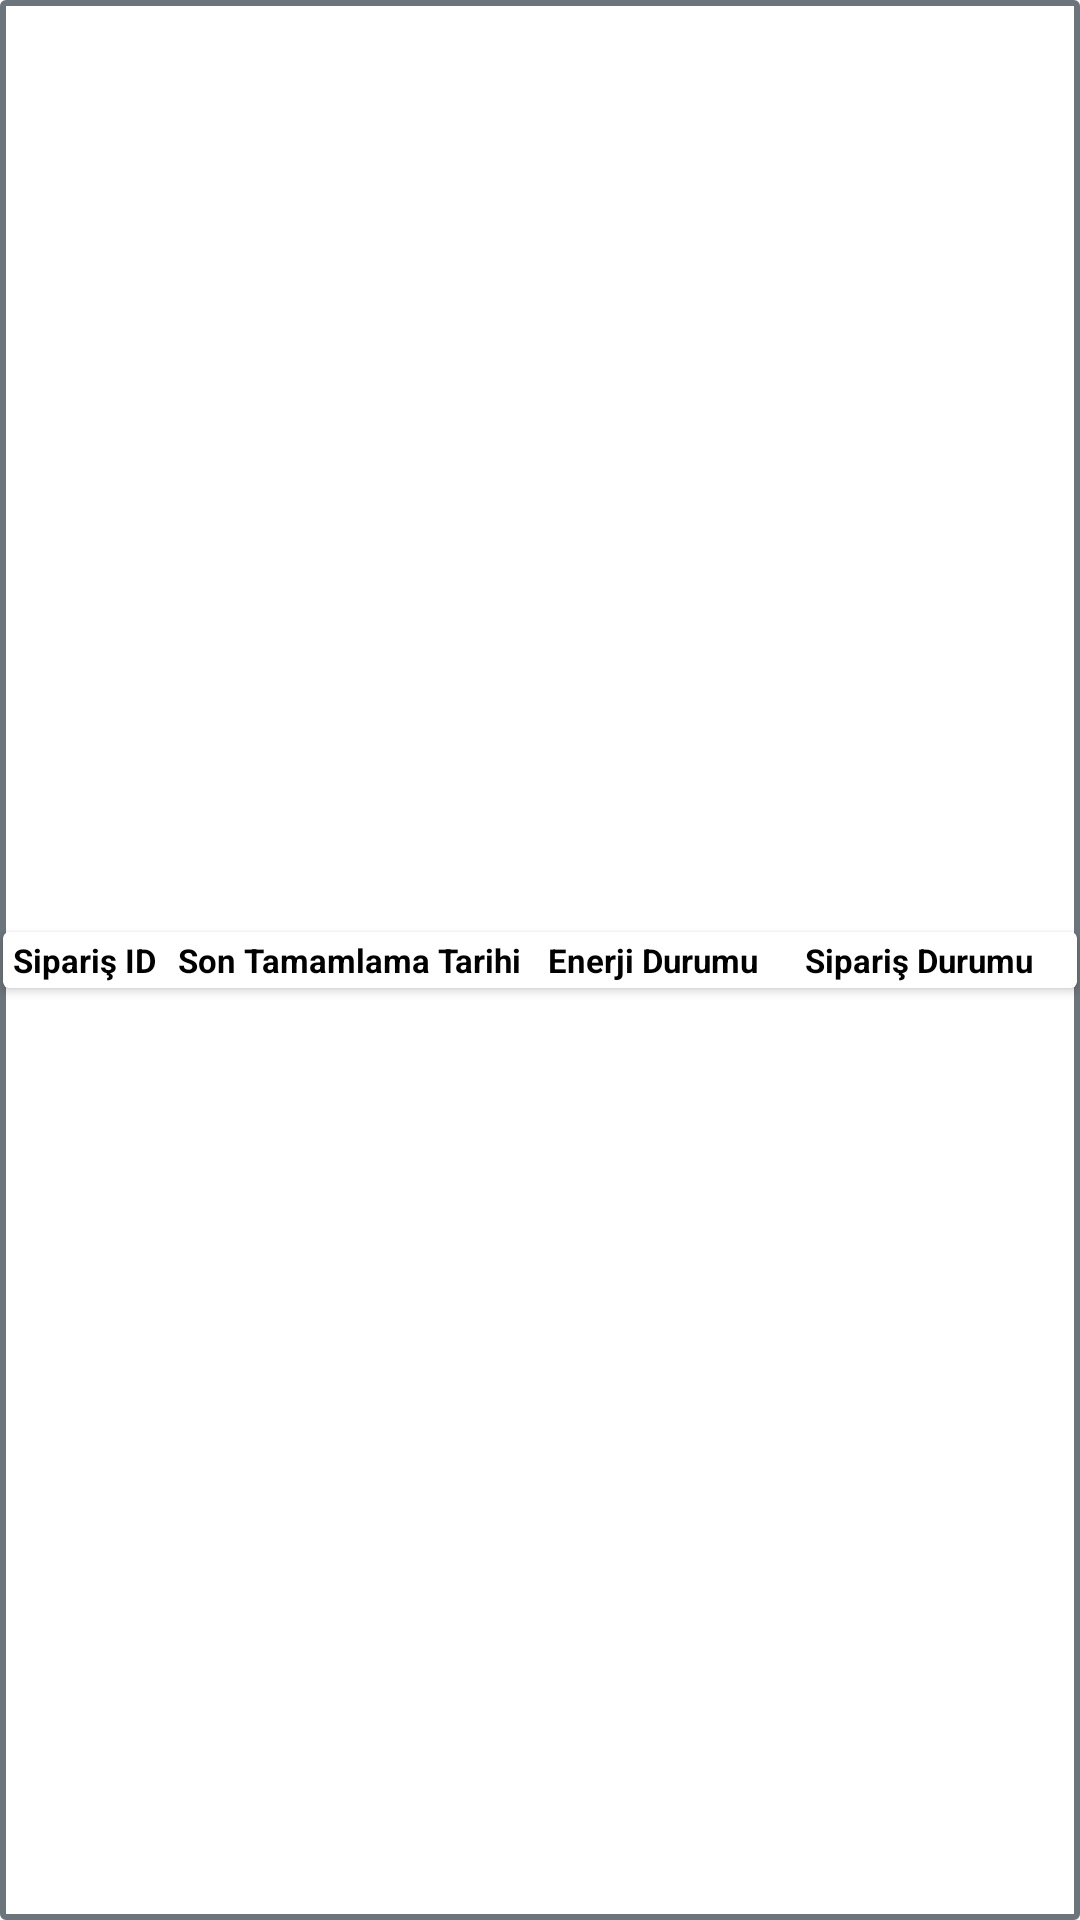

Reconstruct the res/layout file that produces this screen, plus the resources it refers to.
<!-- AndroidManifest.xml: application theme Theme.OrderCompleteApp -->
<!-- res/layout/order_item.xml -->
<?xml version="1.0" encoding="utf-8"?>
<RelativeLayout xmlns:android="http://schemas.android.com/apk/res/android"
    android:id="@+id/headerRow"
    android:layout_width="match_parent"
    android:layout_height="30dp"
    android:layout_marginHorizontal="5dp"
    android:layout_marginTop="8dp"
    android:background="@drawable/border_gray"
    android:gravity="center">

    <androidx.cardview.widget.CardView
        android:layout_width="match_parent"
        android:layout_height="wrap_content"
        android:layout_margin="1dp">

        <LinearLayout
            android:layout_width="match_parent"
            android:layout_height="wrap_content"
            android:orientation="horizontal"
            android:padding="2dp">

            <TextView
                android:id="@+id/orderIdTextView"
                android:layout_width="0dp"
                android:layout_height="wrap_content"
                android:layout_weight="2"
                android:gravity="center"
                android:text="Sipariş ID"
                android:textColor="@color/black"
                android:textSize="11sp"
                android:textStyle="bold" />

            <TextView
                android:id="@+id/sonTamamlamaTarihiTextView"
                android:layout_width="0dp"
                android:layout_height="wrap_content"
                android:layout_weight="5"
                android:gravity="center"
                android:text="Son Tamamlama Tarihi"
                android:textColor="@color/black"
                android:textSize="11sp"
                android:textStyle="bold" />

            <TextView
                android:id="@+id/enerjiDurumuTextView"
                android:layout_width="0dp"
                android:layout_height="wrap_content"
                android:layout_weight="3"
                android:gravity="center"
                android:text="Enerji Durumu"
                android:textColor="@color/black"
                android:textSize="11sp"
                android:textStyle="bold" />

            <TextView
                android:id="@+id/siparisDurumuTextView"
                android:layout_width="0dp"
                android:layout_height="wrap_content"
                android:layout_weight="4"
                android:gravity="center"
                android:text="Sipariş Durumu"
                android:textColor="@color/black"
                android:textSize="11sp"
                android:textStyle="bold" />

        </LinearLayout>
    </androidx.cardview.widget.CardView>

</RelativeLayout>
<!-- resources referenced by this layout -->
<resources>
  <color name="black">#FF000000</color>
  <!-- drawable border_gray (drawable) -->
  <shape xmlns:android="http://schemas.android.com/apk/res/android"
      android:shape="rectangle">
      <corners android:radius="1dp" />
      <stroke
          android:width="2dp"
          android:color="#6D757C" />
      <solid android:color="#ffffff" />
  </shape>
  <style name="Theme.OrderCompleteApp" parent="Theme.MaterialComponents.DayNight.NoActionBar">
          
          <item name="colorPrimary">@color/purple_500</item>
          <item name="colorPrimaryVariant">@color/purple_700</item>
          <item name="colorOnPrimary">@color/white</item>
          
          <item name="colorSecondary">@color/teal_200</item>
          <item name="colorSecondaryVariant">@color/teal_700</item>
          <item name="colorOnSecondary">@color/black</item>
          
          <item name="android:statusBarColor">?attr/colorPrimaryVariant</item>
          
  
          <item name="android:windowDisablePreview">true</item>
          <item name="android:windowIsTranslucent">false</item>
      </style>
  <color name="purple_500">#FF6200EE</color>
  <color name="purple_700">#FF3700B3</color>
  <color name="white">#FFFFFFFF</color>
  <color name="teal_200">#FF03DAC5</color>
  <color name="teal_700">#FF018786</color>
</resources>
